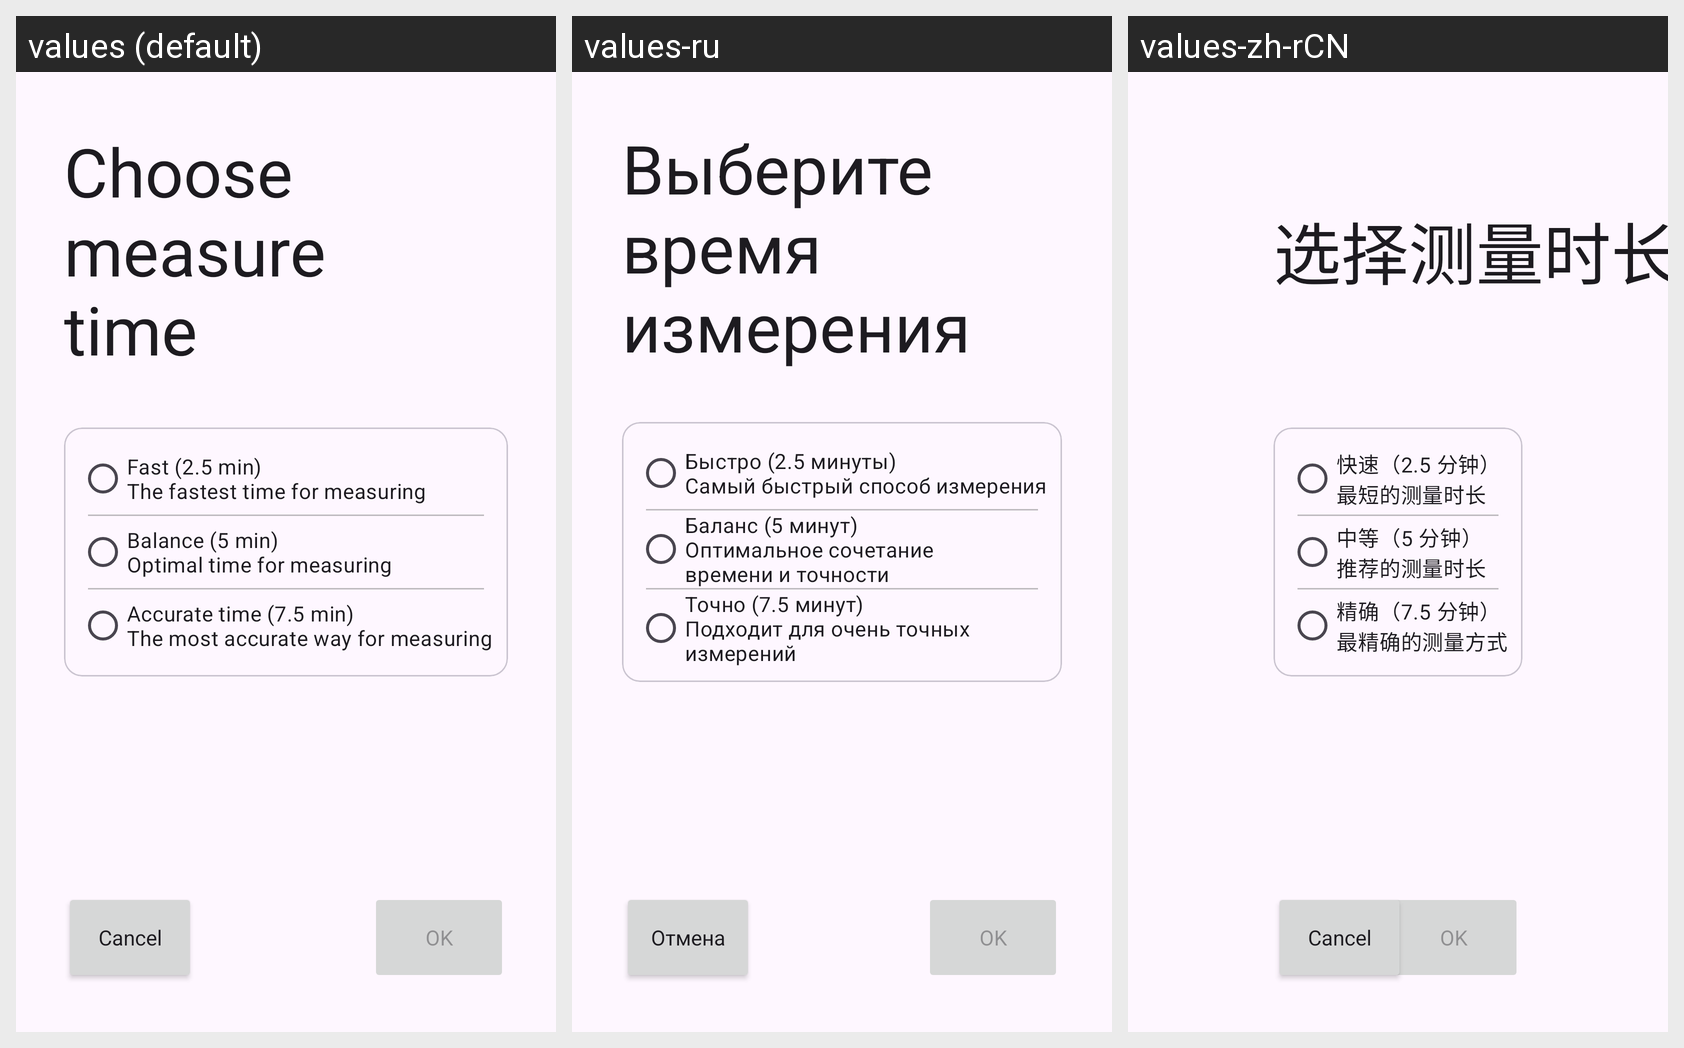

Translations of the strings shown on this Android screen, per locale in the grid:
Android screen res/layout/activity_start.xml rendered under 3 locales, left to right: values (default), values-ru, values-zh-rCN. Device: Nexus 5 (rendered at 1080×1920; each locale shown at half size, 540×960, under a caption strip naming it); theme AppTheme.
Strings drawn on this screen, with the default value and each locale's value (text and hints the layout hard-codes, and strings that could not be matched under every locale, appear in the picture but are not listed):

choose_time
  values: Choose
      measure
      time
  values-ru: Выберите
      время
      измерения
  values-zh-rCN: 选择测量时长

fast_time
  values: Fast (2.5 min)
      The fastest time for measuring
  values-ru: Быстро (2.5 минуты)
      Самый быстрый способ измерения
  values-zh-rCN: 快速（2.5 分钟）
      最短的测量时长

balance_time
  values: Balance (5 min)
      Optimal time for measuring
  values-ru: Баланс (5 минут)
      Оптимальное сочетание
      времени и точности
  values-zh-rCN: 中等（5 分钟）
      推荐的测量时长

accurate_time
  values: Accurate time (7.5 min)
      The most accurate way for measuring
  values-ru: Точно (7.5 минут)
      Подходит для очень точных
      измерений
  values-zh-rCN: 精确（7.5 分钟）
      最精确的测量方式

confirm
  values: OK
  values-ru: OK  [not translated; the default value is used]
  values-zh-rCN: OK  [not translated; the default value is used]

cancel
  values: Cancel
  values-ru: Отмена
  values-zh-rCN: Cancel  [not translated; the default value is used]
